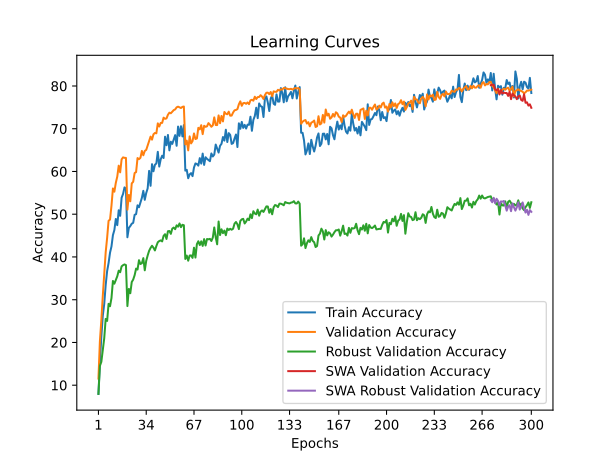

The data file committed next to this chart (first rows):
time; train_accuracy; train_loss; valid_accuracy; valid_loss; valid_accuracy_robust; valid_accuracy_swa; valid_accuracy_robust_swa
22,2823; 7,9400; 4,2627; 11,5500; 3,8992; 7,9724; 11,5500; 7,9724
43,8462; 15,3640; 3,9684; 20,2700; 3,4835; 14,5172; 20,2700; 14,5172
69,2212; 21,3160; 3,7772; 25,2300; 3,2883; 15,4552; 25,2300; 15,4552
95,9451; 26,2460; 3,6148; 30,8800; 3,1241; 18,3655; 30,8800; 18,3655
122,2173; 29,0280; 3,5374; 35,7700; 2,9015; 20,9862; 35,7700; 20,9862
148,0059; 33,4220; 3,3668; 41,1000; 2,7049; 25,5103; 41,1000; 25,5103
172,0236; 36,6960; 3,2983; 44,4700; 2,5568; 25,0345; 44,4700; 25,0345
197,3687; 38,5840; 3,2612; 48,4700; 2,4353; 29,0345; 48,4700; 29,0345
219,6119; 40,9980; 3,2043; 48,7400; 2,4074; 28,4759; 48,7400; 28,4759
241,8664; 42,4540; 3,1334; 51,9800; 2,3206; 30,3724; 51,9800; 30,3724
264,5560; 45,1020; 3,0524; 56,0300; 2,1634; 34,3862; 56,0300; 34,3862
287,6418; 46,3020; 3,0585; 55,2700; 2,2128; 33,7448; 55,2700; 33,7448
313,5653; 48,8900; 2,9421; 57,3500; 2,1431; 34,5793; 57,3500; 34,5793
340,2563; 47,4420; 2,9813; 58,8000; 2,0877; 35,4759; 58,8000; 35,4759
368,6031; 50,9260; 2,8650; 61,3600; 2,0167; 36,7931; 61,3600; 36,7931
392,0899; 49,6260; 2,9186; 59,8000; 2,0618; 36,4276; 59,8000; 36,4276
413,8558; 53,8540; 2,8236; 62,8400; 1,9709; 37,7931; 62,8400; 37,7931
438,7820; 54,7400; 2,7629; 63,3000; 1,9709; 38,0759; 63,3000; 38,0759
463,9863; 56,2800; 2,7810; 63,2000; 1,9593; 38,2552; 63,2000; 38,2552
492,1422; 55,9860; 2,7583; 63,1700; 1,9646; 38,0966; 63,1700; 38,0966
517,1335; 44,6100; 3,0889; 51,0600; 2,3985; 28,5103; 51,0600; 28,5103
540,6988; 46,8000; 3,0036; 54,5100; 2,2703; 32,5172; 54,5100; 32,5172
567,0467; 47,2280; 3,0028; 53,0300; 2,3192; 31,5103; 53,0300; 31,5103
593,8930; 47,7800; 2,9536; 57,2100; 2,1565; 34,1310; 57,2100; 34,1310
616,4836; 47,9800; 2,9569; 57,5900; 2,1584; 34,7103; 57,5900; 34,7103
637,7459; 49,8620; 2,9289; 59,6500; 2,0705; 35,7379; 59,6500; 35,7379
660,4445; 50,0160; 2,9415; 59,8500; 2,0744; 37,2759; 59,8500; 37,2759
683,2756; 52,0800; 2,8740; 63,1400; 1,9976; 37,0552; 63,1400; 37,0552
709,6990; 51,6300; 2,8751; 62,8800; 1,9823; 39,2414; 62,8800; 39,2414
735,7189; 52,6960; 2,8115; 63,2000; 1,9921; 38,3517; 63,2000; 38,3517
758,9838; 53,8320; 2,8610; 64,8100; 1,9120; 38,5310; 64,8100; 38,5310
782,0285; 55,4700; 2,7995; 63,7900; 1,9569; 39,7241; 63,7900; 39,7241
804,1794; 53,3660; 2,8323; 64,8100; 1,9548; 36,8759; 64,8100; 36,8759
826,0566; 54,9680; 2,7944; 65,0500; 1,9124; 39,1034; 65,0500; 39,1034
848,3229; 56,0540; 2,7557; 66,0600; 1,8836; 40,3586; 66,0600; 40,3586
871,2419; 60,1400; 2,6496; 67,0000; 1,8448; 41,4345; 67,0000; 41,4345
899,4166; 56,6520; 2,7517; 68,1600; 1,7934; 42,1103; 68,1600; 42,1103
926,4243; 61,7100; 2,6083; 67,4500; 1,8428; 42,6207; 67,4500; 42,6207
952,7217; 60,0520; 2,6601; 68,7000; 1,7974; 42,1655; 68,7000; 42,1655
977,3091; 61,5660; 2,5872; 69,0100; 1,7628; 41,5241; 69,0100; 41,5241
999,0989; 61,8840; 2,6112; 68,9300; 1,7993; 42,5517; 68,9300; 42,5517
1021,7090; 64,6020; 2,5416; 71,2600; 1,7242; 43,4414; 71,2600; 43,4414
1048,2575; 61,1500; 2,5934; 70,5200; 1,7351; 43,7241; 70,5200; 43,7241
1075,2876; 62,8400; 2,5638; 71,3600; 1,7084; 43,8759; 71,3600; 43,8759
1102,1647; 63,6880; 2,5497; 71,3700; 1,7159; 43,6414; 71,3700; 43,6414
1129,3870; 63,1500; 2,5638; 72,6000; 1,6730; 44,9379; 72,6000; 44,9379
1155,9013; 68,1360; 2,4205; 72,3200; 1,6768; 45,3241; 72,3200; 45,3241
1178,6883; 66,1400; 2,4960; 72,4200; 1,6817; 44,2138; 72,4200; 44,2138
1201,8090; 68,5440; 2,4066; 73,2700; 1,6565; 46,0207; 73,2700; 46,0207
1223,1129; 64,9420; 2,4969; 73,7600; 1,6442; 46,0759; 73,7600; 46,0759
1250,2995; 66,9600; 2,4526; 73,6200; 1,6457; 45,4069; 73,6200; 45,4069
1277,1120; 66,4520; 2,4848; 73,9900; 1,6306; 46,6276; 73,9900; 46,6276
1304,1467; 67,5040; 2,4397; 74,3600; 1,6238; 46,8759; 74,3600; 46,8759
1331,1591; 68,5060; 2,4174; 74,5200; 1,6226; 46,4966; 74,5200; 46,4966
1357,9834; 66,0120; 2,4858; 75,0100; 1,6009; 47,4000; 75,0100; 47,4000
1381,0380; 70,5120; 2,3274; 75,1700; 1,6066; 47,0828; 75,1700; 47,0828
1403,0183; 68,3280; 2,4089; 75,0100; 1,5948; 47,8414; 75,0100; 47,8414
1425,0377; 70,5880; 2,3647; 74,8500; 1,6058; 46,9724; 74,8500; 46,9724
1452,6953; 68,2020; 2,4192; 75,1200; 1,5956; 47,5310; 75,1200; 47,5310
1478,8136; 70,8560; 2,3789; 75,2000; 1,5959; 47,4207; 75,2000; 47,4207
... 240 more rows
